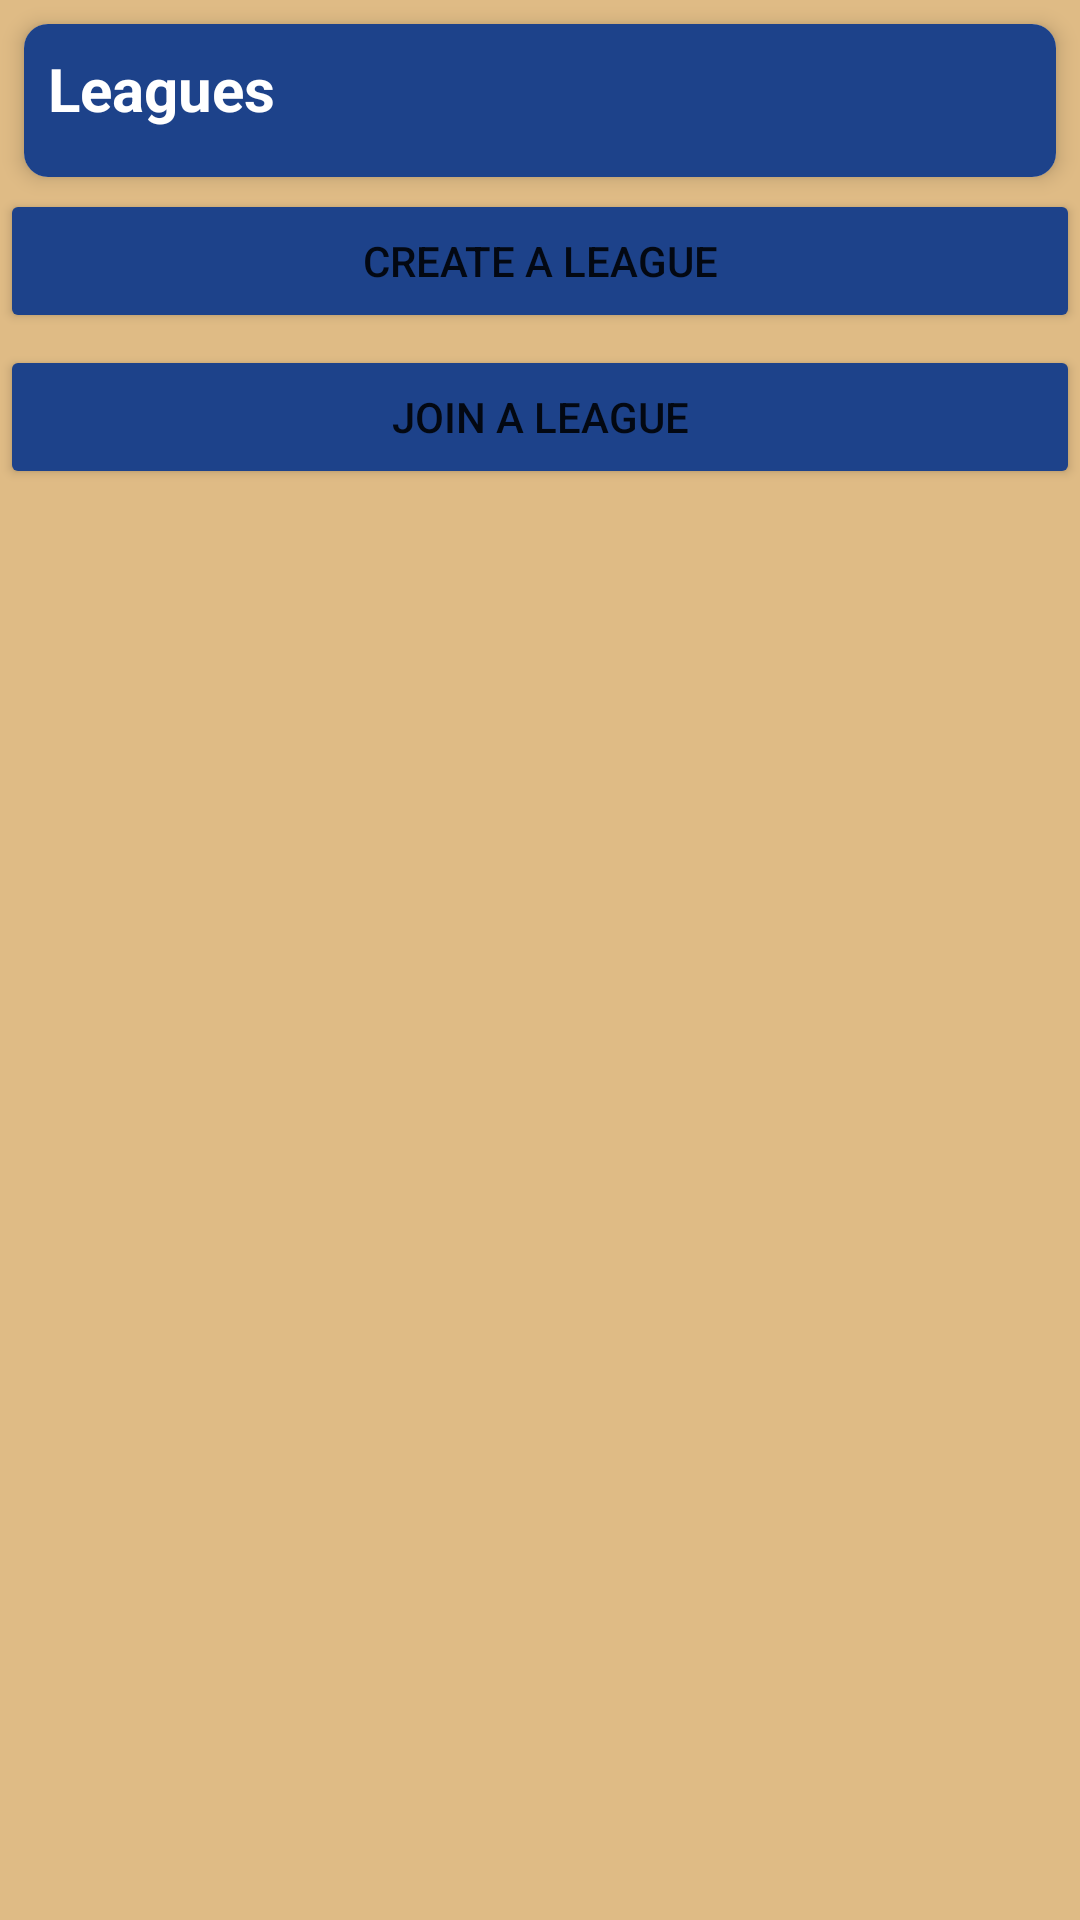

Reconstruct the res/layout file that produces this screen, plus the resources it refers to.
<!-- AndroidManifest.xml: application theme Theme.Fantasy_Basketball -->
<!-- res/layout/fragment_home.xml -->
<?xml version="1.0" encoding="utf-8"?>
<androidx.constraintlayout.widget.ConstraintLayout xmlns:android="http://schemas.android.com/apk/res/android"
    xmlns:app="http://schemas.android.com/apk/res-auto"
    xmlns:tools="http://schemas.android.com/tools"
    android:layout_width="match_parent"
    android:layout_height="match_parent"
    android:background="@color/background">

    
    <androidx.cardview.widget.CardView
        android:id="@+id/cardView"
        android:layout_width="0dp"
        android:layout_height="wrap_content"
        android:layout_margin="8dp"
        android:background="?android:attr/selectableItemBackground"
        app:cardCornerRadius="8dp"
        app:cardElevation="4dp"
        app:layout_constraintEnd_toEndOf="parent"
        app:layout_constraintStart_toStartOf="parent"
        app:layout_constraintTop_toTopOf="parent">

        
        <LinearLayout
            android:layout_width="match_parent"
            android:layout_height="wrap_content"
            android:background="@color/border"
            android:orientation="vertical"
            android:padding="8dp">

            
            <TextView
                android:id="@+id/myTeamsTitle"
                android:layout_width="wrap_content"
                android:layout_height="wrap_content"
                android:layout_marginBottom="8dp"
                android:gravity="center"
                android:text="Leagues"
                android:textColor="@color/button_text_color"
                android:textSize="20sp"
                android:textStyle="bold" />

            
            <androidx.viewpager2.widget.ViewPager2
                android:id="@+id/viewPager"
                android:layout_width="match_parent"
                android:layout_height="wrap_content"
                android:clipChildren="false"
                android:clipToPadding="false"
                android:overScrollMode="never" />
        </LinearLayout>
    </androidx.cardview.widget.CardView>

    
    <Button
        android:id="@+id/createLeagueBtn"
        android:layout_width="0dp"
        android:layout_height="wrap_content"
        android:layout_marginTop="4dp"
        android:backgroundTint="@color/button_color"
        android:text="Create a League"
        app:layout_constraintEnd_toEndOf="parent"
        app:layout_constraintStart_toStartOf="parent"
        app:layout_constraintTop_toBottomOf="@+id/cardView" />

    
    <Button
        android:id="@+id/joinLeagueBtn"
        android:layout_width="0dp"
        android:layout_height="wrap_content"
        android:layout_marginTop="4dp"
        android:backgroundTint="@color/button_color"
        android:text="Join a League"
        app:layout_constraintEnd_toEndOf="parent"
        app:layout_constraintStart_toStartOf="parent"
        app:layout_constraintTop_toBottomOf="@+id/createLeagueBtn" />

</androidx.constraintlayout.widget.ConstraintLayout>
<!-- resources referenced by this layout -->
<resources>
  <color name="background">#dfbb85</color>
  <color name="border">#1d428a</color>
  <color name="button_color">#1d428a</color>
  <color name="button_text_color">#FFFFFF</color>
  <style name="Theme.Fantasy_Basketball" parent="Theme.MaterialComponents.DayNight.NoActionBar" />
</resources>
